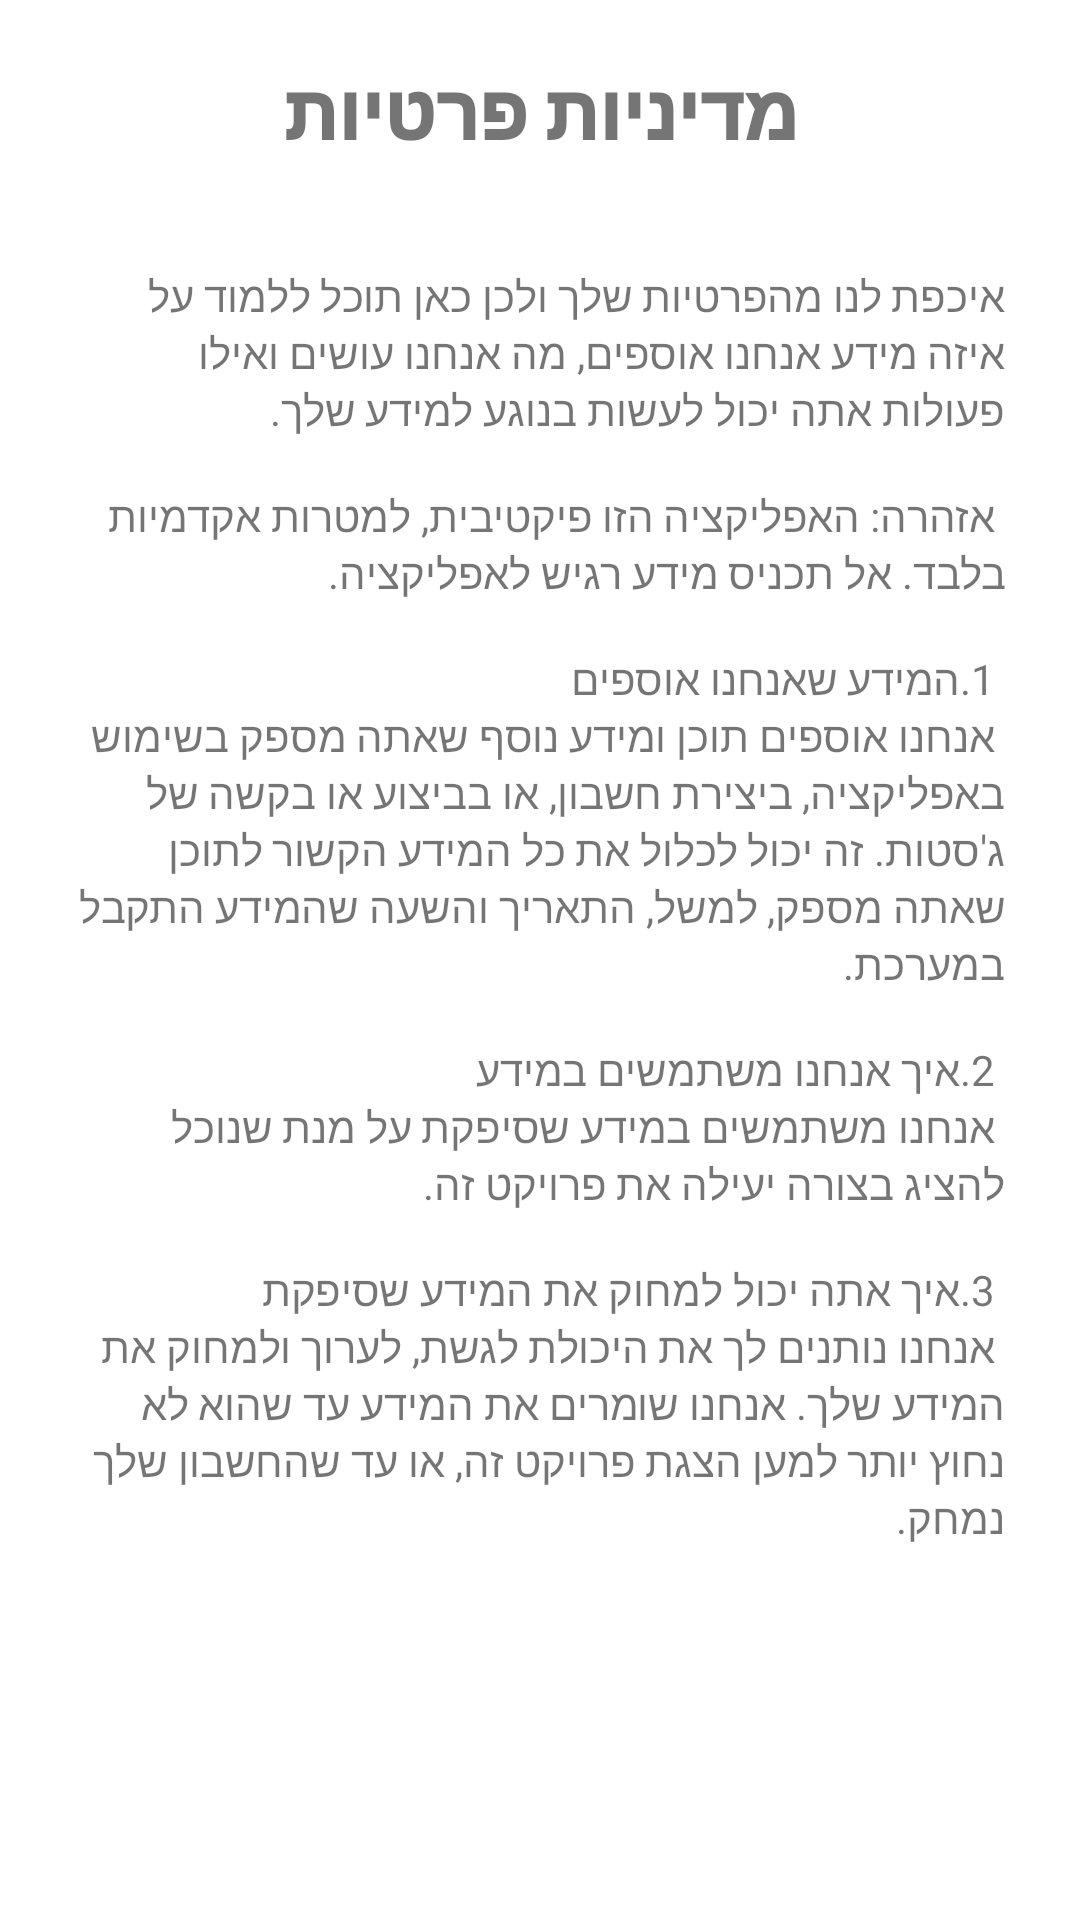

Layout XML and referenced resources for this Android screen:
<!-- AndroidManifest.xml: application theme Theme.Jesta -->
<!-- res/layout/fragment_privacy_policy.xml -->
<?xml version="1.0" encoding="utf-8"?>
<layout xmlns:android="http://schemas.android.com/apk/res/android"
    xmlns:app="http://schemas.android.com/apk/res-auto"
    xmlns:tools="http://schemas.android.com/tools">

    <androidx.constraintlayout.widget.ConstraintLayout
        android:layout_width="match_parent"
        android:layout_height="match_parent"
        tools:context=".view.fragments.utilities.PrivacyPolicyFragment">

        <TextView
            android:id="@+id/privacy_fragment_headline"
            android:layout_width="wrap_content"
            android:layout_height="wrap_content"
            android:layout_marginTop="20dp"
            android:fontFamily="sans-serif-black"
            android:text="@string/privacy_headline"
            android:textSize="25sp"
            app:layout_constraintEnd_toEndOf="parent"
            app:layout_constraintStart_toStartOf="parent"
            app:layout_constraintTop_toTopOf="parent" />

        <TextView
            android:id="@+id/privacy_fragment_body"
            android:layout_width="wrap_content"
            android:layout_height="wrap_content"
            android:layout_marginStart="25dp"
            android:layout_marginTop="10dp"
            android:layout_marginEnd="25dp"
            android:padding="25dp"
            android:text="@string/privacy_body"
            app:layout_constraintEnd_toEndOf="parent"
            app:layout_constraintStart_toStartOf="parent"
            app:layout_constraintTop_toBottomOf="@+id/privacy_fragment_headline" />

    </androidx.constraintlayout.widget.ConstraintLayout>
</layout>
<!-- resources referenced by this layout -->
<resources>
  <string name="privacy_body">איכפת לנו מהפרטיות שלך ולכן כאן תוכל ללמוד על איזה מידע אנחנו אוספים, מה אנחנו עושים ואילו פעולות אתה יכול לעשות בנוגע למידע שלך.\n\n אזהרה: האפליקציה הזו פיקטיבית, למטרות אקדמיות בלבד. אל תכניס מידע רגיש לאפליקציה.\n\n 1.המידע שאנחנו אוספים\n אנחנו אוספים תוכן ומידע נוסף שאתה מספק בשימוש באפליקציה, ביצירת חשבון, או בביצוע או בקשה של ג\'סטות. זה יכול לכלול את כל המידע הקשור לתוכן שאתה מספק, למשל, התאריך והשעה שהמידע התקבל במערכת.\n\n 2.איך אנחנו משתמשים במידע\n אנחנו משתמשים במידע שסיפקת על מנת שנוכל להציג בצורה יעילה את פרויקט זה.\n\n 3.איך אתה יכול למחוק את המידע שסיפקת\n אנחנו נותנים לך את היכולת לגשת, לערוך ולמחוק את המידע שלך. אנחנו שומרים את המידע עד שהוא לא נחוץ יותר למען הצגת פרויקט זה, או עד שהחשבון שלך נמחק.</string>
  <string name="privacy_headline">מדיניות פרטיות</string>
  <style name="Theme.Jesta" parent="Theme.MaterialComponents.Light.NoActionBar">
          
          <item name="colorPrimary">@color/gray900</item>
          <item name="colorPrimaryVariant">@color/gray900</item>
          <item name="colorOnPrimary">@color/gray50</item>
          
          <item name="colorSecondary">@color/gray200</item>
          <item name="colorSecondaryVariant">@color/gray700</item>
          <item name="colorOnSecondary">@color/gray900</item>
          
          <item name="android:statusBarColor" tools:targetApi="l">?attr/colorPrimaryVariant</item>
          
      </style>
  <color name="gray900">#212121</color>
  <color name="gray50">#FAFAFA</color>
  <color name="gray200">#EEEEEE</color>
  <color name="gray700">#616161</color>
</resources>
